Run: headless pygame with SDL's dummy video driver; simulated clock (each Clock.tick advances the game by its frame time, no real sleeping); random seed 0; keys injected as events and as key.get_pressed() state; no mouse input.
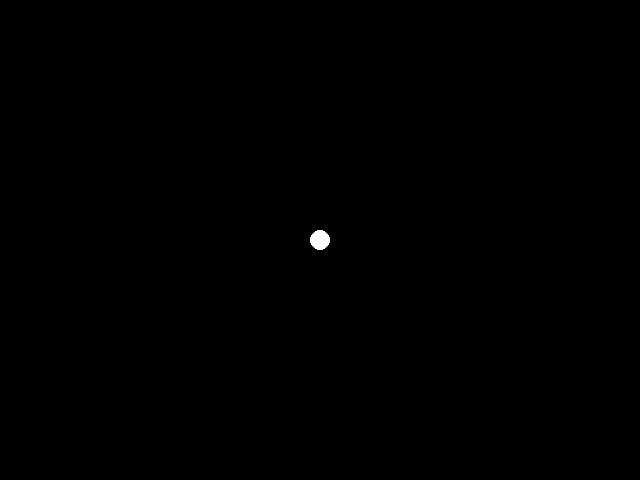
Frame 1 of 4 · flips 1–60 · no input
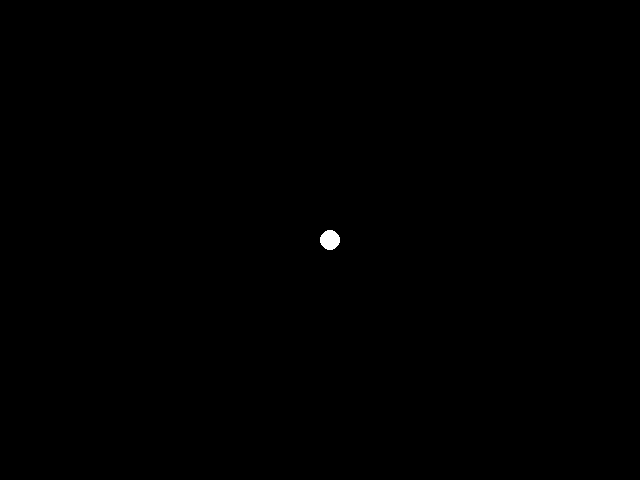
Frame 2 of 4 · flips 61–180 · tapped SPACE, RETURN · held RIGHT (→), D
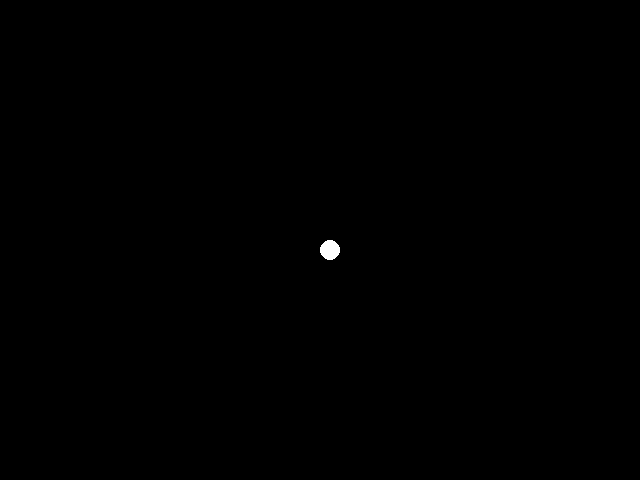
Frame 3 of 4 · flips 181–300 · held DOWN (↓), S
Frame 4 of 4 · flips 301–420 · held LEFT (←), A, UP (↑), W · screen same as frame 1, image omitted

The pygame program that drew these frames:

import pygame
import sys

FPS = 30
Window_width = 640
Window_height = 480
x_center = int(Window_width/2)
y_center = int(Window_height/2)

player_start_x = x_center
player_start_y = y_center

colours = {'White' : (255,255,255),
           'Black' : (0,0,0)}

pygame.init()
FPS_clock = pygame.time.Clock()
window = pygame.display.set_mode((Window_width, Window_height))
pygame.display.set_caption('Fighter game')
pygame.key.set_repeat(10)


class player:
    def __init__(self):
        self.player_size = 10
        self.player_colour = colours['White']
        self.x = player_start_x
        self.y = player_start_y
        self.speed = 10

    def draw(self):
        pygame.draw.circle(window, self.player_colour, (self.x, self.y), self.player_size)

    def move(self,x ,y):
        self.x += x * self.speed
        self.y += y * self.speed

def reset_screen():
    window.fill(colours['Black'])

def close_program():
    pygame.quit()
    sys.exit()

player = player()

while True:
    for event in pygame.event.get():
        if event.type == pygame.QUIT:
            close_program()

        # Key bindings
        if event.type == pygame.KEYDOWN:
            if event.key == pygame.K_UP:
                player.move(0,-1)
            if event.key == pygame.K_DOWN:
                player.move(0,1)
            if event.key == pygame.K_LEFT:
                player.move(-1,0)
            if event.key == pygame.K_RIGHT:
                player.move(1,0)
            if event.key == pygame.K_ESCAPE:
                close_program()

    reset_screen()
    player.draw()
    pygame.display.update()
    FPS_clock.tick(FPS)
